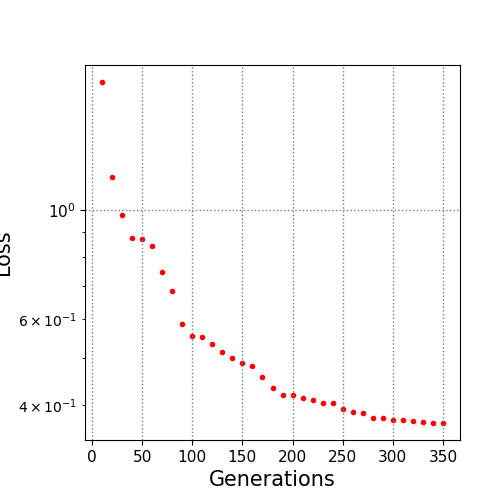

The data file committed next to this chart (first rows):
10.0, 1.818711
20.0, 1.167
30.0, 0.9737
40.0, 0.8778
50.0, 0.8731
60.0, 0.8422
70.0, 0.7467
80.0, 0.6825
90.0, 0.5845
100.0, 0.5543
110.0, 0.5515
120.0, 0.5325
130.0, 0.5143
140.0, 0.4998
150.0, 0.4865
160.0, 0.4798
170.0, 0.4572
180.0, 0.4345
190.0, 0.4192
200.0, 0.4188
210.0, 0.4128
220.0, 0.4098
230.0, 0.4047
240.0, 0.404
250.0, 0.3937
260.0, 0.388
270.0, 0.3865
280.0, 0.3767
290.0, 0.3767
300.0, 0.3731
310.0, 0.3725
320.0, 0.3713
330.0, 0.3703
340.0, 0.3681
350.0, 0.3681
